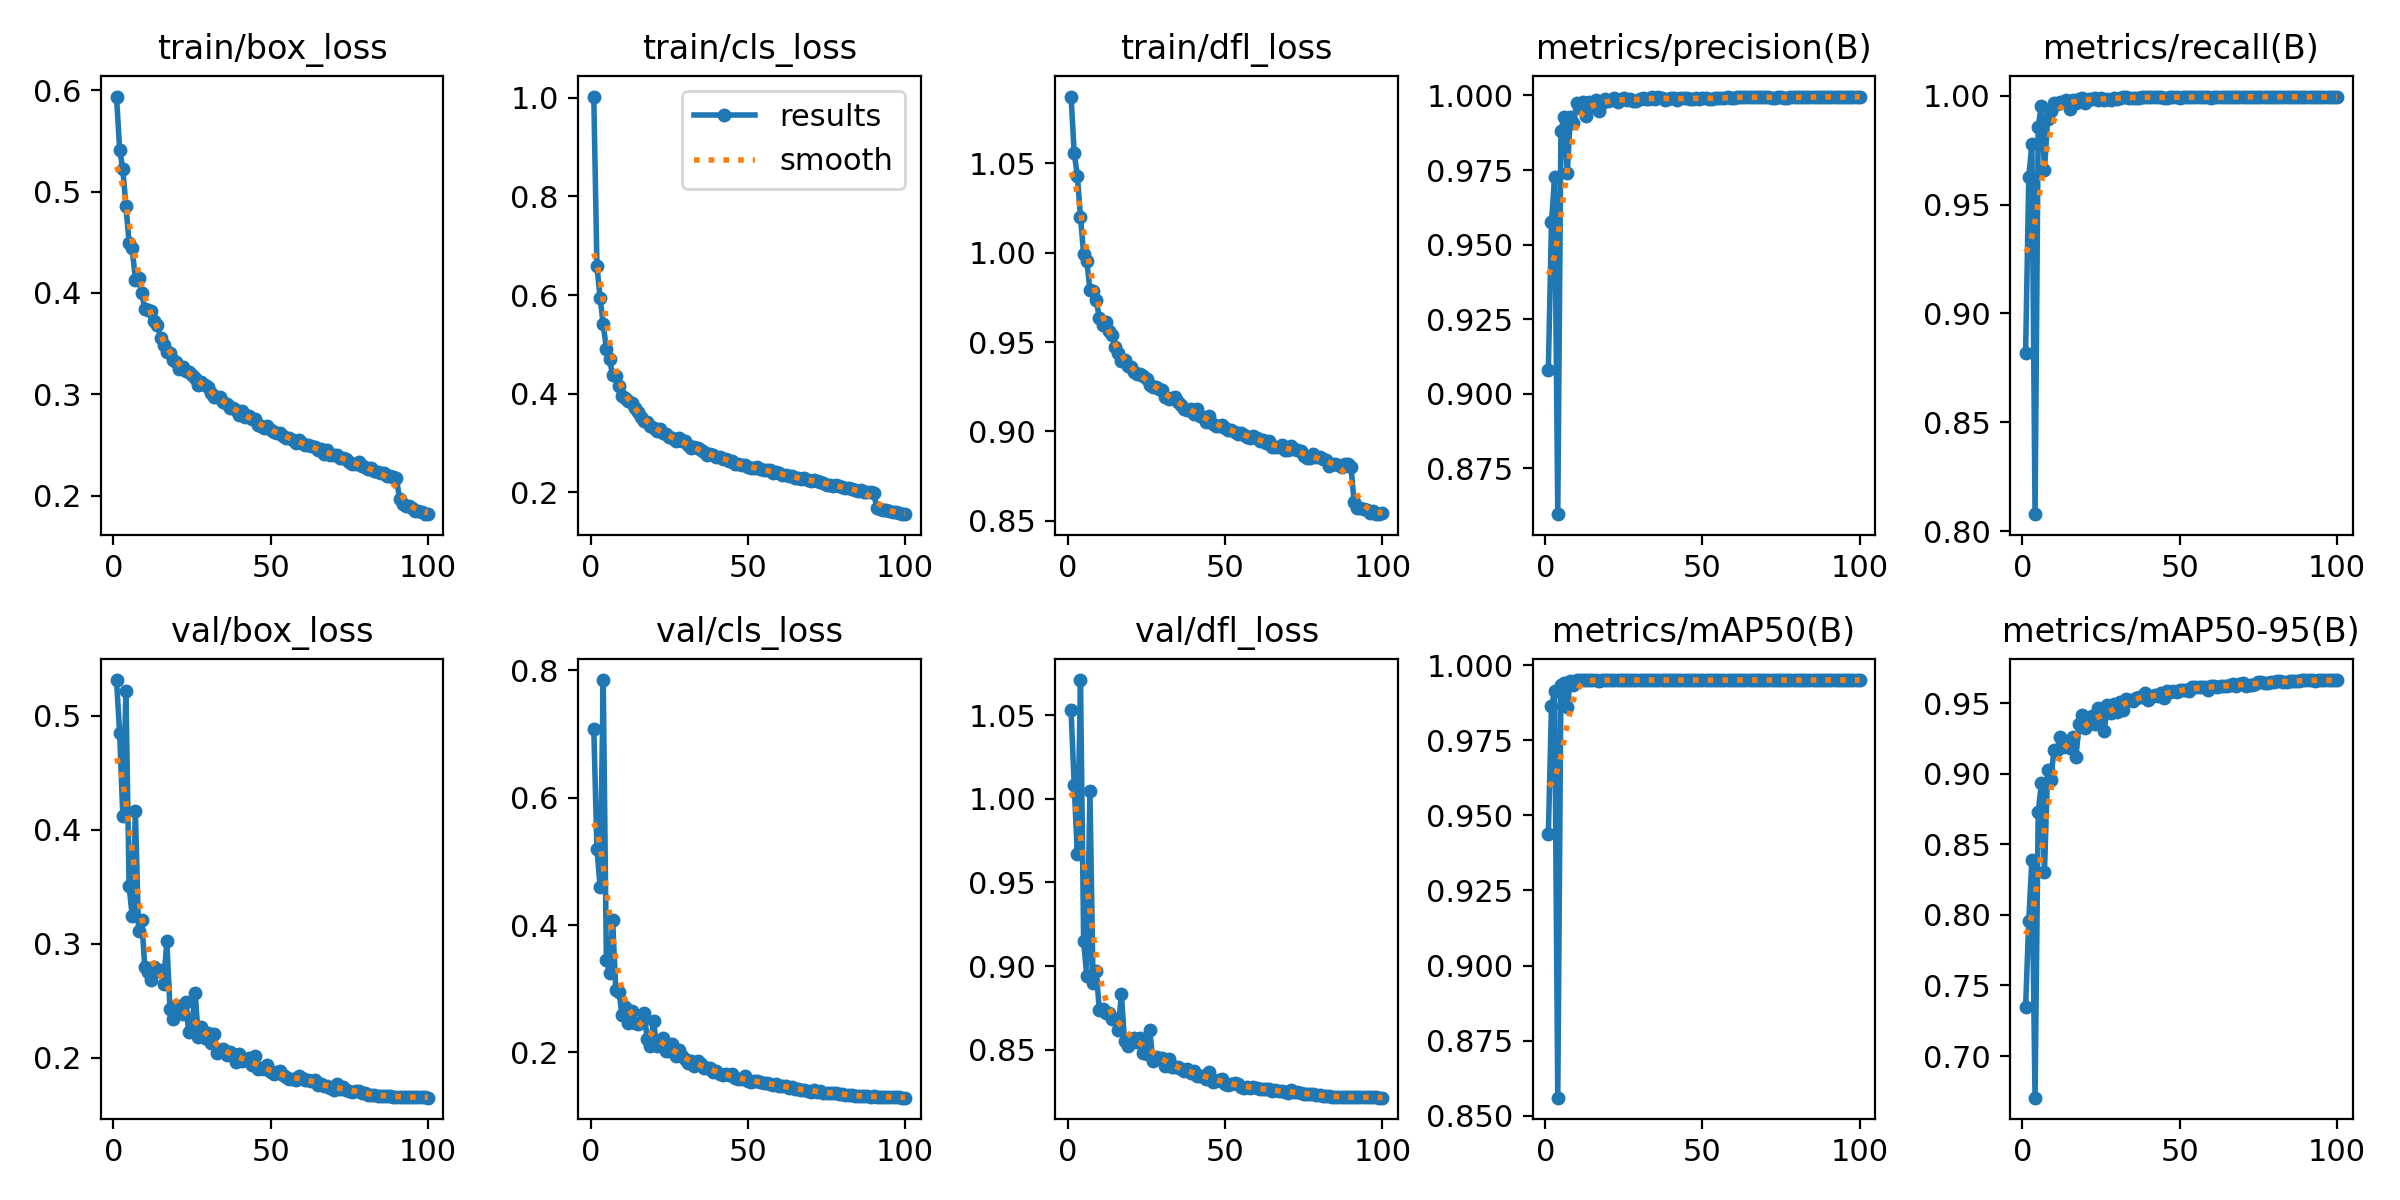

The table this chart was drawn from, first rows:
epoch, time, train/box_loss, train/cls_loss, train/dfl_loss, metrics/precision(B), metrics/recall(B), metrics/mAP50(B), metrics/mAP50-95(B), val/box_loss, val/cls_loss, val/dfl_loss, lr/pg0, lr/pg1, lr/pg2
1, 87.03, 0.5938, 1.003, 1.087, 0.9079, 0.882, 0.9437, 0.7346, 0.5312, 0.7083, 1.053, 0.07007, 0.003326, 0.003326
2, 170.3, 0.5414, 0.6595, 1.056, 0.9576, 0.9627, 0.9863, 0.796, 0.4847, 0.5199, 1.008, 0.04, 0.006593, 0.006593
3, 251.7, 0.5221, 0.5944, 1.043, 0.9726, 0.978, 0.9913, 0.8388, 0.4123, 0.4602, 0.9667, 0.009871, 0.009795, 0.009795
4, 332.3, 0.4859, 0.5405, 1.02, 0.8596, 0.8078, 0.856, 0.6705, 0.5214, 0.7845, 1.071, 0.009703, 0.009703, 0.009703
5, 412.8, 0.4497, 0.4911, 0.9992, 0.9882, 0.9858, 0.9935, 0.8727, 0.3507, 0.3448, 0.915, 0.009604, 0.009604, 0.009604
6, 493.4, 0.444, 0.4702, 0.9955, 0.9929, 0.9955, 0.9939, 0.8933, 0.3242, 0.3251, 0.8939, 0.009505, 0.009505, 0.009505
7, 574, 0.4127, 0.4368, 0.9791, 0.9739, 0.9661, 0.9861, 0.8305, 0.4163, 0.4075, 1.004, 0.009406, 0.009406, 0.009406
8, 654.8, 0.4143, 0.4347, 0.9787, 0.9928, 0.9892, 0.9947, 0.9028, 0.3113, 0.2976, 0.8897, 0.009307, 0.009307, 0.009307
9, 735.6, 0.4001, 0.4154, 0.9733, 0.9909, 0.993, 0.9934, 0.8954, 0.3206, 0.2947, 0.8973, 0.009208, 0.009208, 0.009208
10, 815.8, 0.3844, 0.3947, 0.9636, 0.9974, 0.9967, 0.995, 0.9166, 0.2796, 0.2592, 0.8735, 0.009109, 0.009109, 0.009109
11, 896.6, 0.3827, 0.3911, 0.9597, 0.9958, 0.9964, 0.995, 0.917, 0.2751, 0.271, 0.8742, 0.00901, 0.00901, 0.00901
12, 977.5, 0.3824, 0.3843, 0.961, 0.9978, 0.9971, 0.995, 0.9258, 0.2677, 0.2459, 0.872, 0.008911, 0.008911, 0.008911
13, 1058, 0.3724, 0.3804, 0.9561, 0.9933, 0.9971, 0.995, 0.9193, 0.2794, 0.2656, 0.8719, 0.008812, 0.008812, 0.008812
14, 1139, 0.3679, 0.3708, 0.954, 0.9979, 0.9982, 0.995, 0.9229, 0.2761, 0.2458, 0.8681, 0.008713, 0.008713, 0.008713
15, 1220, 0.356, 0.3636, 0.9472, 0.9961, 0.9938, 0.995, 0.9185, 0.2768, 0.2449, 0.8685, 0.008614, 0.008614, 0.008614
16, 1301, 0.3491, 0.3524, 0.9437, 0.9986, 0.9981, 0.995, 0.926, 0.2648, 0.2477, 0.8618, 0.008515, 0.008515, 0.008515
17, 1381, 0.3417, 0.3441, 0.9393, 0.9947, 0.9967, 0.9947, 0.9119, 0.3022, 0.2619, 0.8832, 0.008416, 0.008416, 0.008416
18, 1461, 0.3406, 0.3417, 0.94, 0.9976, 0.9987, 0.995, 0.9351, 0.243, 0.2207, 0.8554, 0.008317, 0.008317, 0.008317
19, 1542, 0.334, 0.3333, 0.9368, 0.999, 0.9991, 0.995, 0.9413, 0.2336, 0.2106, 0.8522, 0.008218, 0.008218, 0.008218
20, 1622, 0.3314, 0.3305, 0.9358, 0.9981, 0.9969, 0.995, 0.9321, 0.2456, 0.2498, 0.8562, 0.008119, 0.008119, 0.008119
21, 1703, 0.325, 0.3241, 0.9331, 0.9985, 0.9988, 0.995, 0.9369, 0.2452, 0.2095, 0.8572, 0.00802, 0.00802, 0.00802
22, 1783, 0.3264, 0.3274, 0.9323, 0.999, 0.9987, 0.995, 0.9408, 0.2383, 0.2144, 0.8545, 0.007921, 0.007921, 0.007921
23, 1863, 0.3228, 0.3199, 0.9322, 0.9977, 0.9988, 0.9949, 0.9355, 0.2487, 0.2232, 0.8572, 0.007822, 0.007822, 0.007822
24, 1944, 0.3217, 0.3177, 0.9309, 0.9989, 0.9982, 0.995, 0.9465, 0.2224, 0.2024, 0.8481, 0.007723, 0.007723, 0.007723
25, 2024, 0.3195, 0.3118, 0.9295, 0.9992, 0.9992, 0.995, 0.943, 0.2295, 0.2024, 0.8478, 0.007624, 0.007624, 0.007624
26, 2105, 0.3158, 0.3101, 0.926, 0.9985, 0.998, 0.995, 0.9303, 0.2571, 0.2139, 0.8621, 0.007525, 0.007525, 0.007525
27, 2185, 0.3095, 0.3036, 0.9247, 0.9987, 0.9984, 0.995, 0.9485, 0.2179, 0.1937, 0.8436, 0.007426, 0.007426, 0.007426
28, 2265, 0.3124, 0.3092, 0.9249, 0.998, 0.9983, 0.995, 0.9431, 0.2273, 0.2039, 0.8458, 0.007327, 0.007327, 0.007327
29, 2346, 0.3091, 0.3036, 0.9237, 0.9982, 0.9991, 0.995, 0.9494, 0.2174, 0.1938, 0.8449, 0.007228, 0.007228, 0.007228
30, 2426, 0.3073, 0.3032, 0.9233, 0.9989, 0.9986, 0.995, 0.9441, 0.2216, 0.1897, 0.8453, 0.007129, 0.007129, 0.007129
31, 2507, 0.3014, 0.295, 0.9195, 0.999, 0.9992, 0.995, 0.9506, 0.2132, 0.184, 0.8405, 0.00703, 0.00703, 0.00703
32, 2587, 0.2969, 0.2892, 0.9184, 0.9989, 0.9993, 0.995, 0.9452, 0.2206, 0.187, 0.8443, 0.006931, 0.006931, 0.006931
33, 2667, 0.2969, 0.2909, 0.9188, 0.9988, 0.9995, 0.995, 0.9534, 0.2043, 0.1784, 0.8395, 0.006832, 0.006832, 0.006832
34, 2748, 0.2974, 0.2893, 0.9193, 0.9995, 0.999, 0.995, 0.9523, 0.2067, 0.1858, 0.84, 0.006733, 0.006733, 0.006733
35, 2829, 0.2922, 0.2846, 0.9164, 0.9989, 0.9991, 0.995, 0.9517, 0.2074, 0.1815, 0.8397, 0.006634, 0.006634, 0.006634
36, 2909, 0.2906, 0.281, 0.9146, 0.9994, 0.9991, 0.995, 0.9535, 0.2022, 0.1752, 0.8385, 0.006535, 0.006535, 0.006535
37, 2990, 0.2864, 0.2759, 0.9125, 0.9991, 0.9992, 0.995, 0.9543, 0.205, 0.1751, 0.8373, 0.006436, 0.006436, 0.006436
38, 3071, 0.2864, 0.2776, 0.9122, 0.9986, 0.9993, 0.995, 0.9547, 0.2033, 0.1757, 0.8384, 0.006337, 0.006337, 0.006337
39, 3151, 0.2848, 0.2752, 0.9127, 0.9989, 0.9994, 0.995, 0.9572, 0.1962, 0.1689, 0.8361, 0.006238, 0.006238, 0.006238
40, 3232, 0.2793, 0.2704, 0.9096, 0.9993, 0.9992, 0.995, 0.9526, 0.2036, 0.1715, 0.8372, 0.006139, 0.006139, 0.006139
41, 3313, 0.2836, 0.2721, 0.9126, 0.999, 0.9994, 0.995, 0.9547, 0.197, 0.1664, 0.8343, 0.00604, 0.00604, 0.00604
42, 3394, 0.2773, 0.2663, 0.9084, 0.9984, 0.9994, 0.995, 0.9558, 0.1982, 0.1648, 0.8345, 0.005941, 0.005941, 0.005941
43, 3474, 0.2782, 0.2678, 0.9082, 0.9991, 0.9993, 0.995, 0.9553, 0.1995, 0.1654, 0.8344, 0.005842, 0.005842, 0.005842
44, 3554, 0.2755, 0.2636, 0.9054, 0.999, 0.9993, 0.995, 0.9573, 0.1937, 0.1642, 0.8326, 0.005743, 0.005743, 0.005743
45, 3636, 0.2759, 0.2638, 0.9085, 0.9991, 0.9989, 0.995, 0.9536, 0.2011, 0.1665, 0.8368, 0.005644, 0.005644, 0.005644
46, 3716, 0.2696, 0.258, 0.9039, 0.999, 0.999, 0.995, 0.9585, 0.1903, 0.1594, 0.8305, 0.005545, 0.005545, 0.005545
47, 3797, 0.2688, 0.2571, 0.9028, 0.9988, 0.9994, 0.995, 0.9583, 0.1913, 0.1577, 0.8314, 0.005446, 0.005446, 0.005446
48, 3877, 0.2668, 0.2553, 0.9031, 0.9992, 0.9993, 0.995, 0.9588, 0.1897, 0.158, 0.8319, 0.005347, 0.005347, 0.005347
49, 3958, 0.2683, 0.2553, 0.9038, 0.999, 0.9995, 0.995, 0.9576, 0.1932, 0.163, 0.8323, 0.005248, 0.005248, 0.005248
50, 4038, 0.2651, 0.252, 0.9021, 0.9991, 0.9992, 0.995, 0.9595, 0.1875, 0.1544, 0.8294, 0.005149, 0.005149, 0.005149
51, 4119, 0.263, 0.2492, 0.9009, 0.9991, 0.9995, 0.995, 0.9596, 0.1853, 0.1537, 0.829, 0.00505, 0.00505, 0.00505
52, 4201, 0.2613, 0.2492, 0.9009, 0.999, 0.9995, 0.995, 0.9595, 0.1871, 0.1545, 0.8297, 0.004951, 0.004951, 0.004951
53, 4281, 0.262, 0.2506, 0.8996, 0.9987, 0.9994, 0.995, 0.9587, 0.1882, 0.1552, 0.83, 0.004852, 0.004852, 0.004852
54, 4362, 0.2587, 0.2469, 0.8986, 0.9992, 0.9996, 0.995, 0.9612, 0.185, 0.1534, 0.8293, 0.004753, 0.004753, 0.004753
55, 4443, 0.2573, 0.2446, 0.8991, 0.9992, 0.9993, 0.995, 0.9612, 0.1828, 0.1514, 0.8278, 0.004654, 0.004654, 0.004654
56, 4523, 0.257, 0.2445, 0.8982, 0.9991, 0.9993, 0.995, 0.9613, 0.1816, 0.1526, 0.8274, 0.004555, 0.004555, 0.004555
57, 4605, 0.2551, 0.244, 0.8967, 0.9992, 0.9994, 0.995, 0.9616, 0.1814, 0.1502, 0.8278, 0.004456, 0.004456, 0.004456
58, 4686, 0.2523, 0.2394, 0.8963, 0.9994, 0.9994, 0.995, 0.9618, 0.1807, 0.1486, 0.8274, 0.004357, 0.004357, 0.004357
59, 4766, 0.2547, 0.2407, 0.8971, 0.999, 0.9996, 0.995, 0.9595, 0.1839, 0.1502, 0.828, 0.004258, 0.004258, 0.004258
60, 4847, 0.2519, 0.2379, 0.8961, 0.9993, 0.9992, 0.995, 0.9619, 0.1824, 0.1479, 0.8272, 0.004159, 0.004159, 0.004159
... 40 more rows
